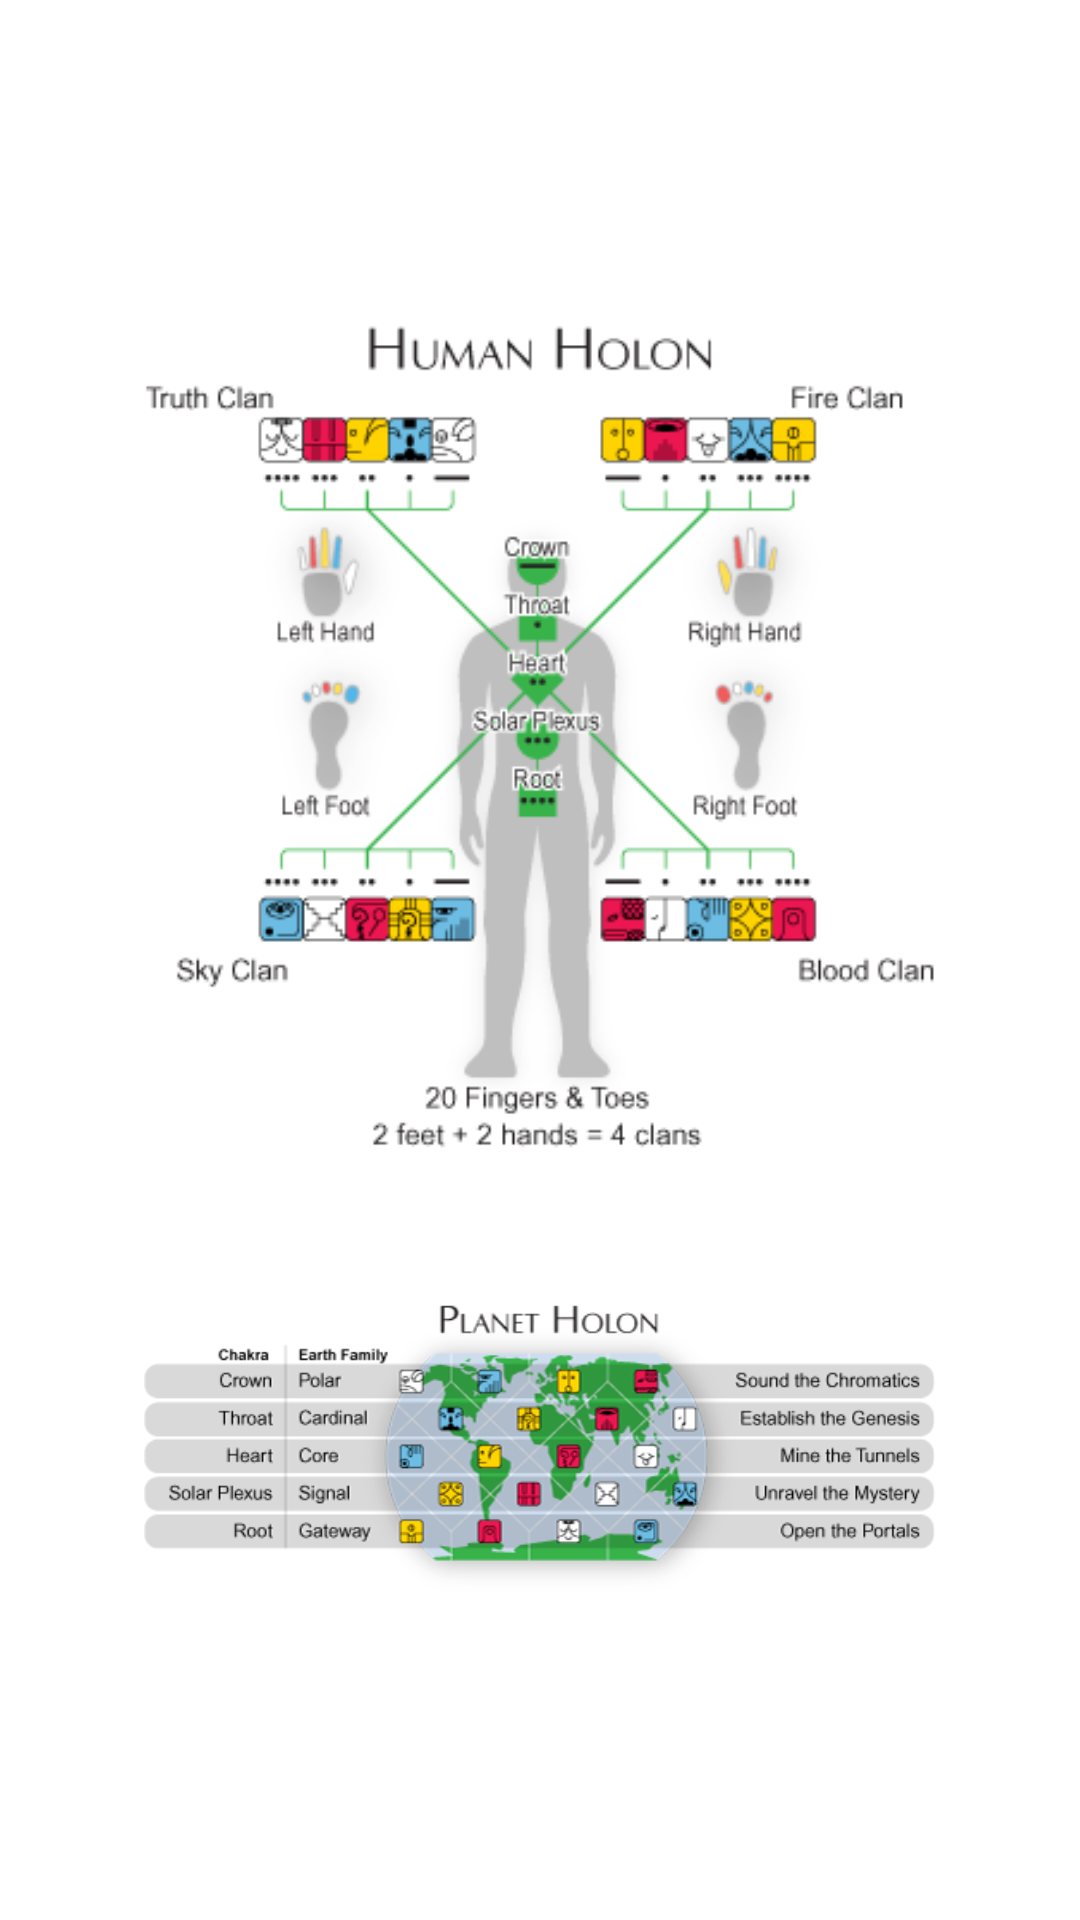

The Android layout XML behind this screen, and the referenced resources:
<!-- AndroidManifest.xml: application theme DreamspellTheme -->
<!-- res/layout/holon.xml -->
<?xml version="1.0" encoding="utf-8"?>
<LinearLayout android:orientation="vertical" android:padding="24.0dip" android:layout_width="fill_parent" android:layout_height="fill_parent"
  xmlns:android="http://schemas.android.com/apk/res/android">
    <ScrollView android:id="@id/ScrollView01" android:layout_width="fill_parent" android:layout_height="fill_parent" android:fillViewport="true">
        <LinearLayout android:gravity="center" android:orientation="vertical" android:id="@id/LinearLayout01" android:background="@color/codex_bg" android:layout_width="fill_parent" android:layout_height="wrap_content">
            <ImageView android:id="@id/HumanHolon" android:layout_width="fill_parent" android:layout_height="wrap_content" android:layout_margin="24.0dip" android:src="@drawable/humanholon_clans_chak" android:scaleType="fitStart" android:adjustViewBounds="true" />
            <ImageView android:id="@id/PlanetHolon" android:layout_width="fill_parent" android:layout_height="wrap_content" android:layout_margin="24.0dip" android:src="@drawable/planetholon_fam_chak" android:scaleType="fitStart" android:adjustViewBounds="true" />
        </LinearLayout>
    </ScrollView>
</LinearLayout>
<!-- resources referenced by this layout -->
<resources>
  <color name="codex_bg">#ffffffff</color>
  <!-- drawable humanholon_clans_chak: png bitmap (drawable, 36815 bytes) -->
  <!-- drawable planetholon_fam_chak: png bitmap (drawable, 57271 bytes) -->
</resources>
